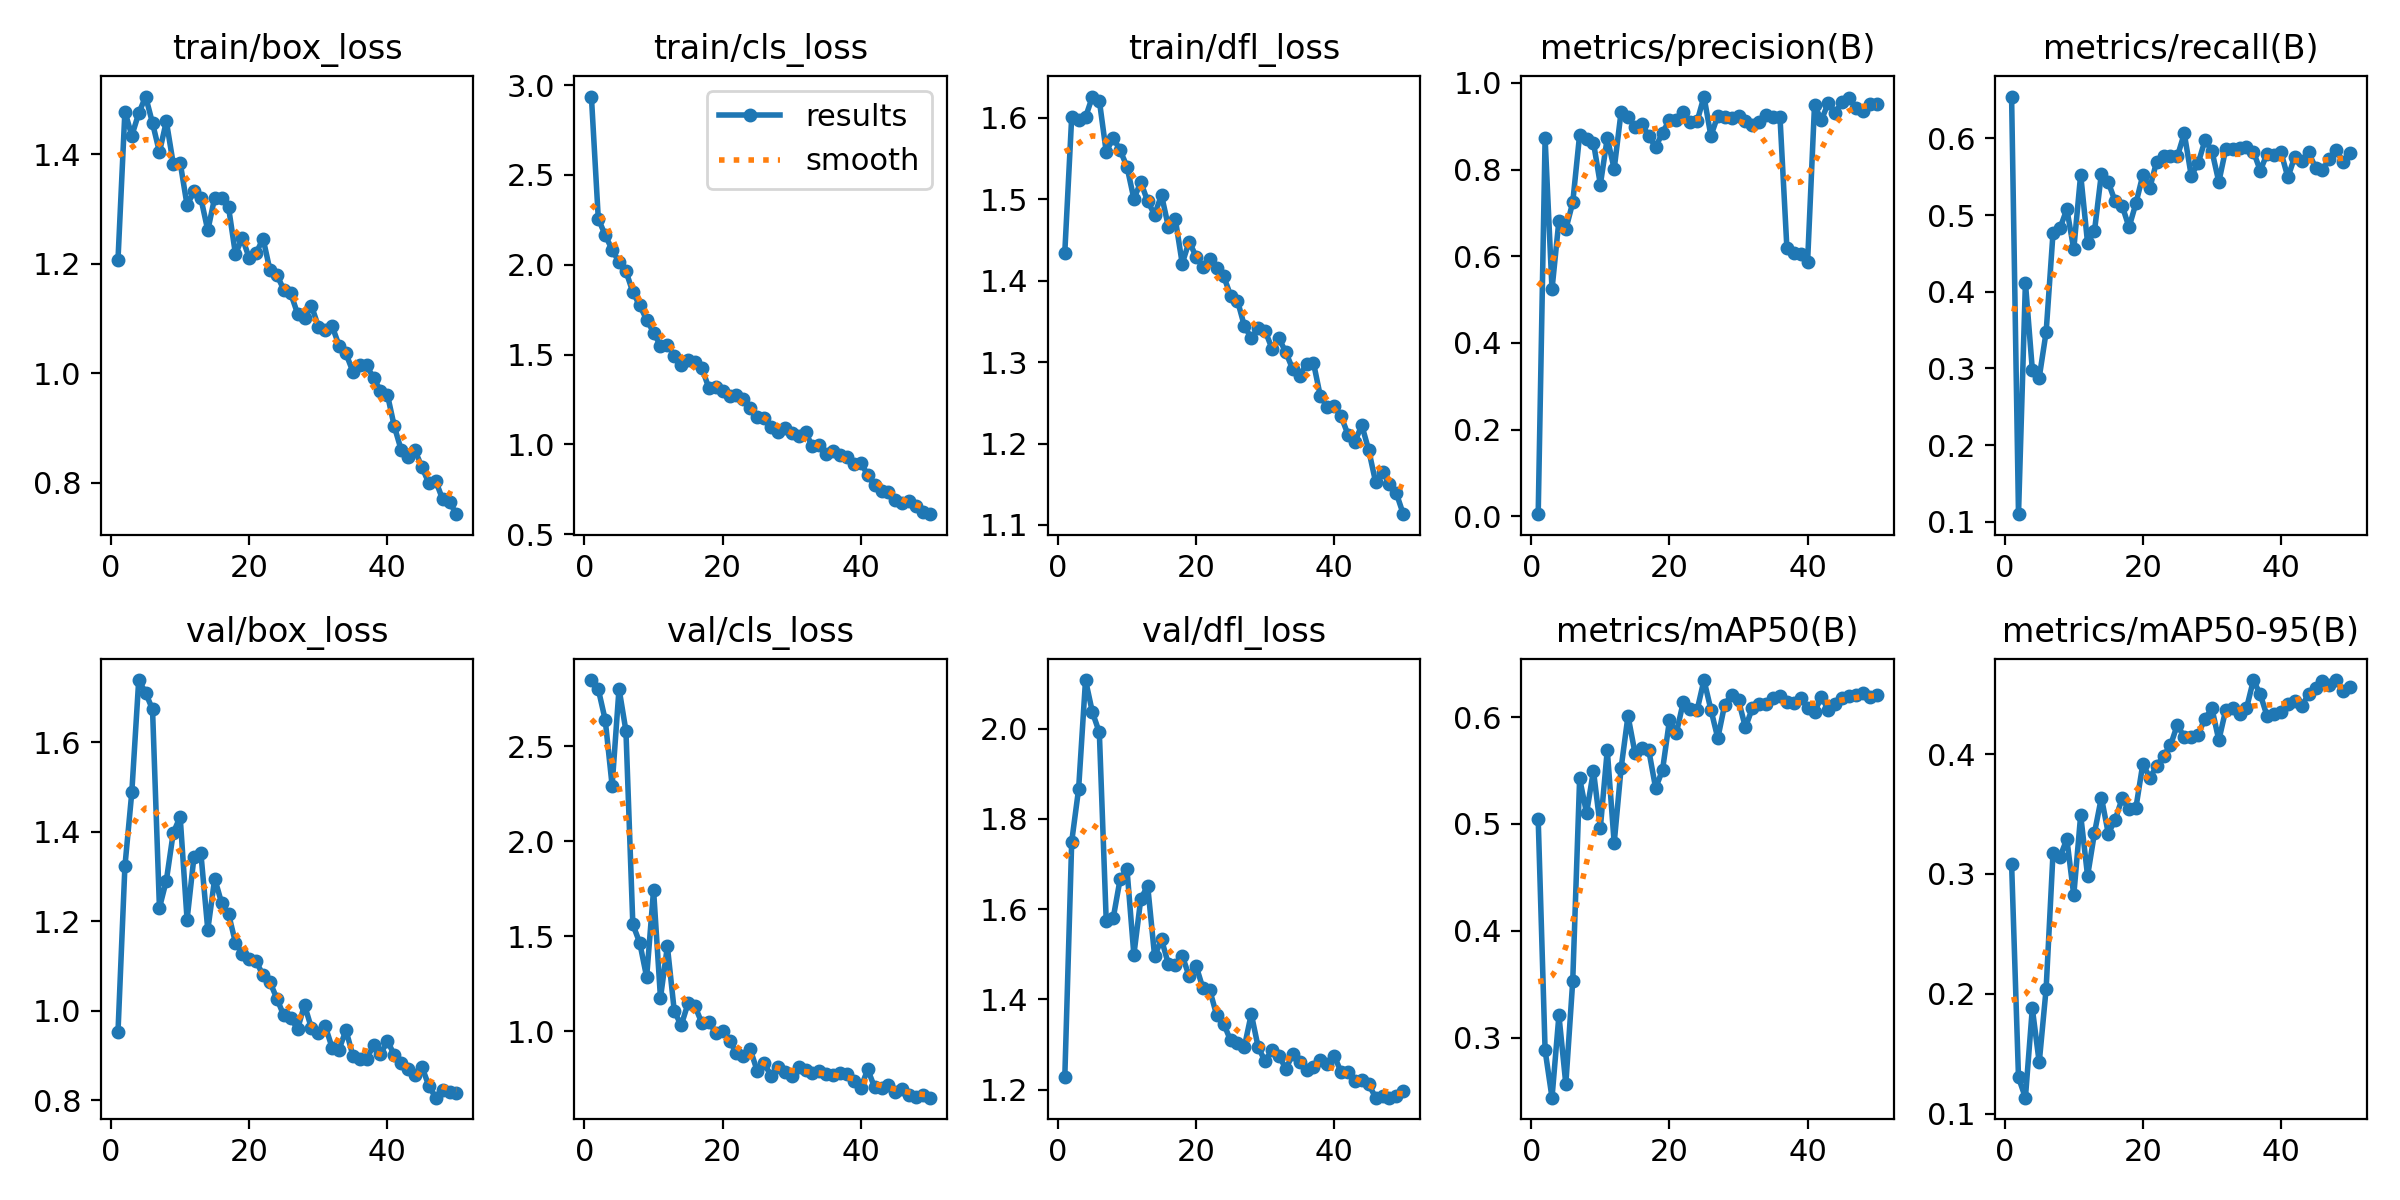

Data behind this chart, as committed beside it:
epoch, time, train/box_loss, train/cls_loss, train/dfl_loss, metrics/precision(B), metrics/recall(B), metrics/mAP50(B), metrics/mAP50-95(B), val/box_loss, val/cls_loss, val/dfl_loss, lr/pg0, lr/pg1, lr/pg2
1, 28.23, 1.207, 2.937, 1.435, 0.00468, 0.6545, 0.5045, 0.3085, 0.953, 2.847, 1.227, 0.0004641, 0.0004641, 0.0004641
2, 44.57, 1.478, 2.256, 1.601, 0.8725, 0.1101, 0.2882, 0.1302, 1.323, 2.799, 1.75, 0.0009218, 0.0009218, 0.0009218
3, 58.35, 1.434, 2.165, 1.598, 0.5238, 0.4119, 0.2439, 0.1134, 1.488, 2.638, 1.866, 0.001361, 0.001361, 0.001361
4, 74.77, 1.475, 2.084, 1.601, 0.6824, 0.2986, 0.3209, 0.1879, 1.739, 2.292, 2.108, 0.001344, 0.001344, 0.001344
5, 89.29, 1.505, 2.015, 1.626, 0.6623, 0.2882, 0.2566, 0.1427, 1.71, 2.802, 2.036, 0.001316, 0.001316, 0.001316
6, 104.6, 1.457, 1.964, 1.621, 0.724, 0.3475, 0.3531, 0.2043, 1.673, 2.58, 1.992, 0.001288, 0.001288, 0.001288
7, 120.1, 1.404, 1.847, 1.558, 0.8808, 0.4769, 0.5426, 0.3177, 1.23, 1.562, 1.573, 0.001259, 0.001259, 0.001259
8, 137.4, 1.46, 1.773, 1.576, 0.8707, 0.4826, 0.5102, 0.3141, 1.291, 1.466, 1.579, 0.001231, 0.001231, 0.001231
9, 151.9, 1.382, 1.694, 1.56, 0.8624, 0.5077, 0.5497, 0.3291, 1.398, 1.285, 1.666, 0.001203, 0.001203, 0.001203
10, 168.5, 1.385, 1.622, 1.54, 0.7655, 0.4554, 0.4966, 0.2822, 1.433, 1.744, 1.689, 0.001174, 0.001174, 0.001174
11, 181.4, 1.307, 1.549, 1.501, 0.873, 0.5528, 0.5692, 0.3491, 1.204, 1.176, 1.499, 0.001146, 0.001146, 0.001146
12, 198, 1.332, 1.556, 1.521, 0.8016, 0.4635, 0.4821, 0.2983, 1.344, 1.447, 1.623, 0.001118, 0.001118, 0.001118
13, 213.7, 1.319, 1.493, 1.498, 0.9329, 0.4792, 0.5521, 0.3343, 1.352, 1.106, 1.652, 0.001089, 0.001089, 0.001089
14, 228.8, 1.261, 1.44, 1.481, 0.9206, 0.5541, 0.6011, 0.3638, 1.181, 1.032, 1.496, 0.001061, 0.001061, 0.001061
15, 244.1, 1.321, 1.471, 1.505, 0.8992, 0.5427, 0.5668, 0.3337, 1.296, 1.148, 1.533, 0.001033, 0.001033, 0.001033
16, 259.1, 1.321, 1.459, 1.466, 0.9054, 0.5177, 0.5708, 0.3453, 1.241, 1.132, 1.478, 0.001005, 0.001005, 0.001005
17, 274.2, 1.303, 1.424, 1.476, 0.8776, 0.5124, 0.5692, 0.363, 1.217, 1.043, 1.477, 0.0009763, 0.0009763, 0.0009763
18, 290.4, 1.218, 1.314, 1.421, 0.8519, 0.4841, 0.5335, 0.3538, 1.153, 1.051, 1.497, 0.000948, 0.000948, 0.000948
19, 304.9, 1.247, 1.32, 1.448, 0.8852, 0.5153, 0.5505, 0.3553, 1.128, 0.9926, 1.451, 0.0009197, 0.0009197, 0.0009197
20, 319.9, 1.21, 1.298, 1.43, 0.9147, 0.5522, 0.5969, 0.3919, 1.115, 1.002, 1.475, 0.0008914, 0.0008914, 0.0008914
21, 337.4, 1.219, 1.27, 1.417, 0.9155, 0.5352, 0.5851, 0.3802, 1.111, 0.9503, 1.424, 0.0008631, 0.0008631, 0.0008631
22, 353.1, 1.246, 1.275, 1.427, 0.9331, 0.5697, 0.6139, 0.3897, 1.079, 0.886, 1.42, 0.0008348, 0.0008348, 0.0008348
23, 368.9, 1.188, 1.253, 1.416, 0.9096, 0.5766, 0.6071, 0.3987, 1.064, 0.8687, 1.364, 0.0008065, 0.0008065, 0.0008065
24, 382, 1.179, 1.203, 1.406, 0.911, 0.5768, 0.6063, 0.4072, 1.027, 0.9049, 1.346, 0.0007782, 0.0007782, 0.0007782
25, 398.7, 1.153, 1.154, 1.382, 0.9686, 0.5765, 0.6347, 0.4245, 0.9897, 0.7928, 1.309, 0.0007499, 0.0007499, 0.0007499
26, 413.7, 1.146, 1.148, 1.375, 0.8778, 0.6064, 0.607, 0.4139, 0.9841, 0.8316, 1.304, 0.0007216, 0.0007216, 0.0007216
27, 430.1, 1.109, 1.097, 1.344, 0.9241, 0.5515, 0.5803, 0.4145, 0.9598, 0.7681, 1.295, 0.0006934, 0.0006934, 0.0006934
28, 445.1, 1.101, 1.071, 1.329, 0.9205, 0.5673, 0.6117, 0.4163, 1.013, 0.8123, 1.368, 0.0006651, 0.0006651, 0.0006651
29, 458.2, 1.123, 1.092, 1.342, 0.9194, 0.5977, 0.621, 0.4296, 0.9616, 0.7845, 1.294, 0.0006368, 0.0006368, 0.0006368
30, 475.3, 1.085, 1.062, 1.339, 0.9241, 0.5836, 0.6156, 0.4382, 0.9514, 0.7661, 1.263, 0.0006085, 0.0006085, 0.0006085
31, 489.8, 1.08, 1.044, 1.317, 0.9122, 0.5432, 0.5903, 0.4115, 0.9659, 0.8154, 1.288, 0.0005802, 0.0005802, 0.0005802
32, 508.3, 1.086, 1.067, 1.329, 0.9035, 0.586, 0.6084, 0.4369, 0.9177, 0.7987, 1.275, 0.0005519, 0.0005519, 0.0005519
33, 521.8, 1.05, 0.9884, 1.312, 0.9098, 0.5861, 0.6122, 0.4381, 0.9136, 0.7826, 1.246, 0.0005236, 0.0005236, 0.0005236
34, 539, 1.036, 0.9938, 1.291, 0.9252, 0.5877, 0.6127, 0.4336, 0.9569, 0.7906, 1.278, 0.0004953, 0.0004953, 0.0004953
35, 554.6, 1.003, 0.9439, 1.283, 0.9207, 0.5892, 0.6176, 0.438, 0.9002, 0.7734, 1.261, 0.000467, 0.000467, 0.000467
36, 568.2, 1.015, 0.9651, 1.298, 0.922, 0.5828, 0.6198, 0.4616, 0.8919, 0.7707, 1.244, 0.0004387, 0.0004387, 0.0004387
37, 584.1, 1.014, 0.9407, 1.299, 0.6196, 0.5581, 0.6141, 0.4498, 0.8928, 0.7794, 1.25, 0.0004104, 0.0004104, 0.0004104
38, 600.6, 0.9907, 0.9308, 1.258, 0.6084, 0.5801, 0.613, 0.4314, 0.9232, 0.7753, 1.265, 0.0003821, 0.0003821, 0.0003821
39, 616, 0.9683, 0.8926, 1.245, 0.606, 0.5786, 0.618, 0.4335, 0.9027, 0.7371, 1.257, 0.0003538, 0.0003538, 0.0003538
40, 631, 0.9608, 0.8986, 1.246, 0.5876, 0.5817, 0.6087, 0.4349, 0.9331, 0.7035, 1.275, 0.0003255, 0.0003255, 0.0003255
41, 652.9, 0.9028, 0.8282, 1.233, 0.9485, 0.5492, 0.6044, 0.4421, 0.9013, 0.8001, 1.239, 0.0002972, 0.0002972, 0.0002972
42, 667.1, 0.8595, 0.7719, 1.211, 0.9145, 0.5763, 0.6191, 0.444, 0.8831, 0.7057, 1.238, 0.0002689, 0.0002689, 0.0002689
43, 683, 0.8461, 0.74, 1.202, 0.9539, 0.5704, 0.6065, 0.4397, 0.8699, 0.7024, 1.219, 0.0002406, 0.0002406, 0.0002406
44, 698.4, 0.8587, 0.7361, 1.222, 0.9314, 0.5817, 0.6119, 0.4503, 0.8578, 0.7163, 1.222, 0.0002123, 0.0002123, 0.0002123
45, 711.6, 0.8281, 0.6872, 1.192, 0.9565, 0.5617, 0.618, 0.4555, 0.8748, 0.6839, 1.212, 0.0001841, 0.0001841, 0.0001841
46, 729.7, 0.7992, 0.6749, 1.152, 0.9657, 0.5587, 0.6193, 0.461, 0.8325, 0.6984, 1.183, 0.0001558, 0.0001558, 0.0001558
47, 745.6, 0.8032, 0.682, 1.165, 0.9425, 0.5732, 0.6208, 0.4578, 0.8061, 0.6681, 1.186, 0.0001275, 0.0001275, 0.0001275
48, 759.9, 0.7692, 0.6546, 1.151, 0.9363, 0.5853, 0.6221, 0.4617, 0.8239, 0.6543, 1.182, 9.91726e-05, 9.91726e-05, 9.91726e-05
49, 775.5, 0.7642, 0.6227, 1.139, 0.9512, 0.5687, 0.6189, 0.4526, 0.8197, 0.6643, 1.185, 7.08784e-05, 7.08784e-05, 7.08784e-05
50, 792.2, 0.7423, 0.611, 1.113, 0.9524, 0.5803, 0.621, 0.4561, 0.8172, 0.6516, 1.197, 4.25842e-05, 4.25842e-05, 4.25842e-05
